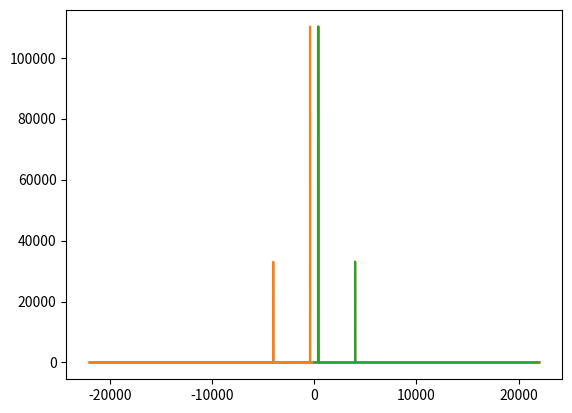

The script that saved this image:
# https://docs.scipy.org/doc/scipy/tutorial/fft.html
# https://realpython.com/python-scipy-fft/
# https://numpy.org/doc/stable/reference/generated/numpy.fft.fft.html#numpy.fft.fft
# https://realpython.com/python-scipy-fft/


import numpy as np
import matplotlib.pyplot as plt


# Creating signal
Fs=1000                            #Sampling fresquncy
T_inc=1/Fs                         #Time increament
T_measure=1.5                      #Duration of measurment
time=np.arange(0,T_measure,T_inc)     #Vector contains sampling time
L=len(time)                     #Lenght of signal

print(time)


# Sum of a 60Hz and 120 Hz sinusoidal
f1=120;
f2=60;
phi1=1.5;
phi2=2.4;
amplitude1=1.5;
amplitude2=2.2;
y=amplitude1*np.sin(2.*np.pi*f1*time+phi1) + amplitude2*np.sin(2.*np.pi*f2*time+phi2);

# https://docs.scipy.org/doc/scipy/tutorial/fft.html
from scipy.fft import fft, fftfreq



SAMPLE_RATE = 44100  # Hertz
DURATION = 5  # Seconds

def generate_sine_wave(freq, sample_rate, duration):
    x = np.linspace(0, duration, sample_rate * duration, endpoint=False)
    frequencies = x * freq
    # 2pi because np.sin takes radians
    y = np.sin((2 * np.pi) * frequencies)
    return x, y




_, nice_tone = generate_sine_wave(400, SAMPLE_RATE, DURATION)
_, noise_tone = generate_sine_wave(4000, SAMPLE_RATE, DURATION)
noise_tone = noise_tone * 0.3

mixed_tone = nice_tone + noise_tone

#normalized_tone = np.int16((mixed_tone / mixed_tone.max()) * 32767)
normalized_tone =mixed_tone

plt.plot(normalized_tone[:1000])
plt.show()

from scipy.io.wavfile import write

# Remember SAMPLE_RATE = 44100 Hz is our playback rate
write("mysinewave.wav", SAMPLE_RATE, normalized_tone)



# Number of samples in normalized_tone
N = SAMPLE_RATE * DURATION

yf = fft(normalized_tone)
xf = fftfreq(N, 1 / SAMPLE_RATE)

plt.plot(xf, np.abs(yf))
plt.show()


from scipy.fft import rfft, rfftfreq

# Note the extra 'r' at the front
yf = rfft(normalized_tone)
xf = rfftfreq(N, 1 / SAMPLE_RATE)

plt.plot(xf, np.abs(yf))
plt.show()



